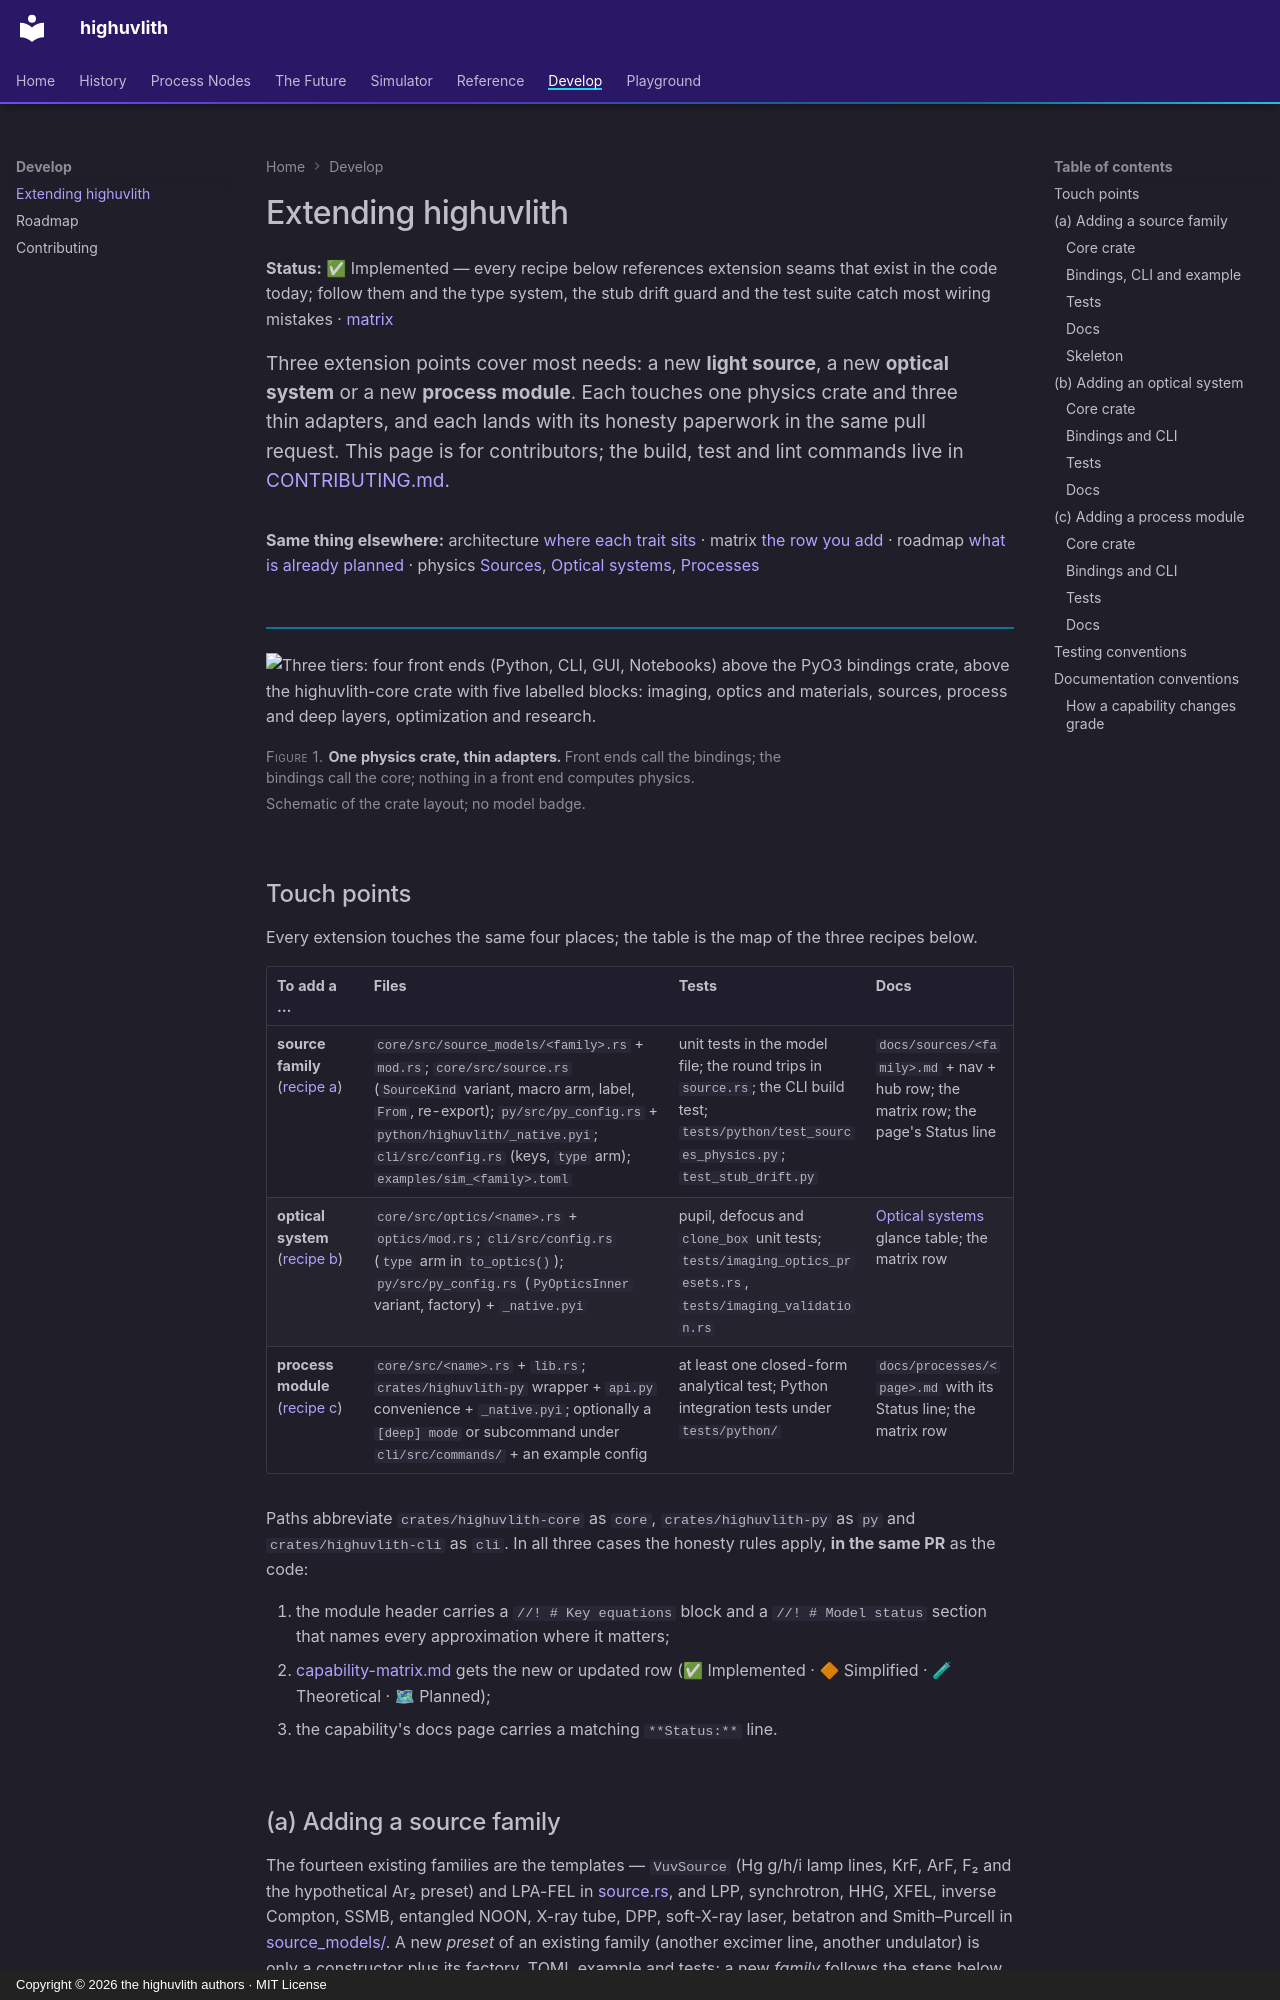

repository: sonoransun/highuvlith · page: extending/index.html · generator: mkdocs · copyright: Copyright © 2026 the highuvlith authors · MIT License

---
description: "How to add a light source, an optical system or a process module to highuvlith: where each touches the code, the recipes as checklists, the testing bar and the documentation conventions, including how a capability changes grade."
---

# Extending highuvlith

**Status:** ✅ Implemented — every recipe below references extension seams that exist in the code today; follow them and the type system, the stub drift guard and the test suite catch most wiring mistakes · [matrix](capability-matrix.md#frontends-and-infrastructure)

<p class="huv-lead">Three extension points cover most needs: a new <strong>light source</strong>, a new <strong>optical system</strong> or a new <strong>process module</strong>. Each touches one physics crate and three thin adapters, and each lands with its honesty paperwork in the same pull request. This page is for contributors; the build, test and lint commands live in <a href="https://github.com/sonoransun/highuvlith/blob/main/CONTRIBUTING.md">CONTRIBUTING.md</a>.</p>

**Same thing elsewhere:** architecture [where each trait sits](architecture.md) · matrix [the row you add](capability-matrix.md) · roadmap [what is already planned](roadmap.md) · physics [Sources](sources/index.md), [Optical systems](optics.md), [Processes](processes/index.md)

<!-- architecture-layers -> extending.md -->
<figure markdown="span">

<picture><source media="(max-width: 600px)" srcset="assets/images/diagrams/architecture-layers-narrow-light.svg"><img class="huv-no-zoom" src="assets/images/diagrams/architecture-layers-light.svg#gh-light-mode-only" alt="Three tiers: four front ends (Python, CLI, GUI, Notebooks) above the PyO3 bindings crate, above the highuvlith-core crate with five labelled blocks: imaging, optics and materials, sources, process and deep layers, optimization and research."></picture>
<picture><source media="(max-width: 600px)" srcset="assets/images/diagrams/architecture-layers-narrow-dark.svg"><img class="huv-no-zoom" src="assets/images/diagrams/architecture-layers-dark.svg#gh-dark-mode-only" alt="Three tiers: four front ends (Python, CLI, GUI, Notebooks) above the PyO3 bindings crate, above the highuvlith-core crate with five labelled blocks: imaging, optics and materials, sources, process and deep layers, optimization and research."></picture>

<figcaption><strong>One physics crate, thin adapters.</strong> Front ends call the bindings; the bindings call the core; nothing in a front end computes physics. <em>Schematic of the crate layout; no model badge.</em></figcaption>
</figure>

## Touch points

Every extension touches the same four places; the table is the map of the three recipes below.

<!-- huv-table: stack -->

| To add a … | Files | Tests | Docs |
|---|---|---|---|
| **source family** ([recipe a](#a-adding-a-source-family)) | `core/src/source_models/<family>.rs` + `mod.rs`; `core/src/source.rs` (`SourceKind` variant, macro arm, label, `From`, re-export); `py/src/py_config.rs` + `python/highuvlith/_native.pyi`; `cli/src/config.rs` (keys, `type` arm); `examples/sim_<family>.toml` | unit tests in the model file; the round trips in `source.rs`; the CLI build test; `tests/python/test_sources_physics.py`; `test_stub_drift.py` | `docs/sources/<family>.md` + nav + hub row; the matrix row; the page's Status line |
| **optical system** ([recipe b](#b-adding-an-optical-system)) | `core/src/optics/<name>.rs` + `optics/mod.rs`; `cli/src/config.rs` (`type` arm in `to_optics()`); `py/src/py_config.rs` (`PyOpticsInner` variant, factory) + `_native.pyi` | pupil, defocus and `clone_box` unit tests; `tests/imaging_optics_presets.rs`, `tests/imaging_validation.rs` | [Optical systems](optics.md) glance table; the matrix row |
| **process module** ([recipe c](#c-adding-a-process-module)) | `core/src/<name>.rs` + `lib.rs`; `crates/highuvlith-py` wrapper + `api.py` convenience + `_native.pyi`; optionally a `[deep] mode` or subcommand under `cli/src/commands/` + an example config | at least one closed-form analytical test; Python integration tests under `tests/python/` | `docs/processes/<page>.md` with its Status line; the matrix row |

Paths abbreviate `crates/highuvlith-core` as `core`, `crates/highuvlith-py` as `py` and `crates/highuvlith-cli` as `cli`. In all three cases the honesty rules apply, **in the same PR** as the code:

1. the module header carries a `//! # Key equations` block and a `//! # Model status` section that names every approximation where it matters;
2. [capability-matrix.md](./capability-matrix.md) gets the new or updated row (✅ Implemented · 🔶 Simplified · 🧪 Theoretical · 🗺 Planned);
3. the capability's docs page carries a matching `**Status:**` line.
